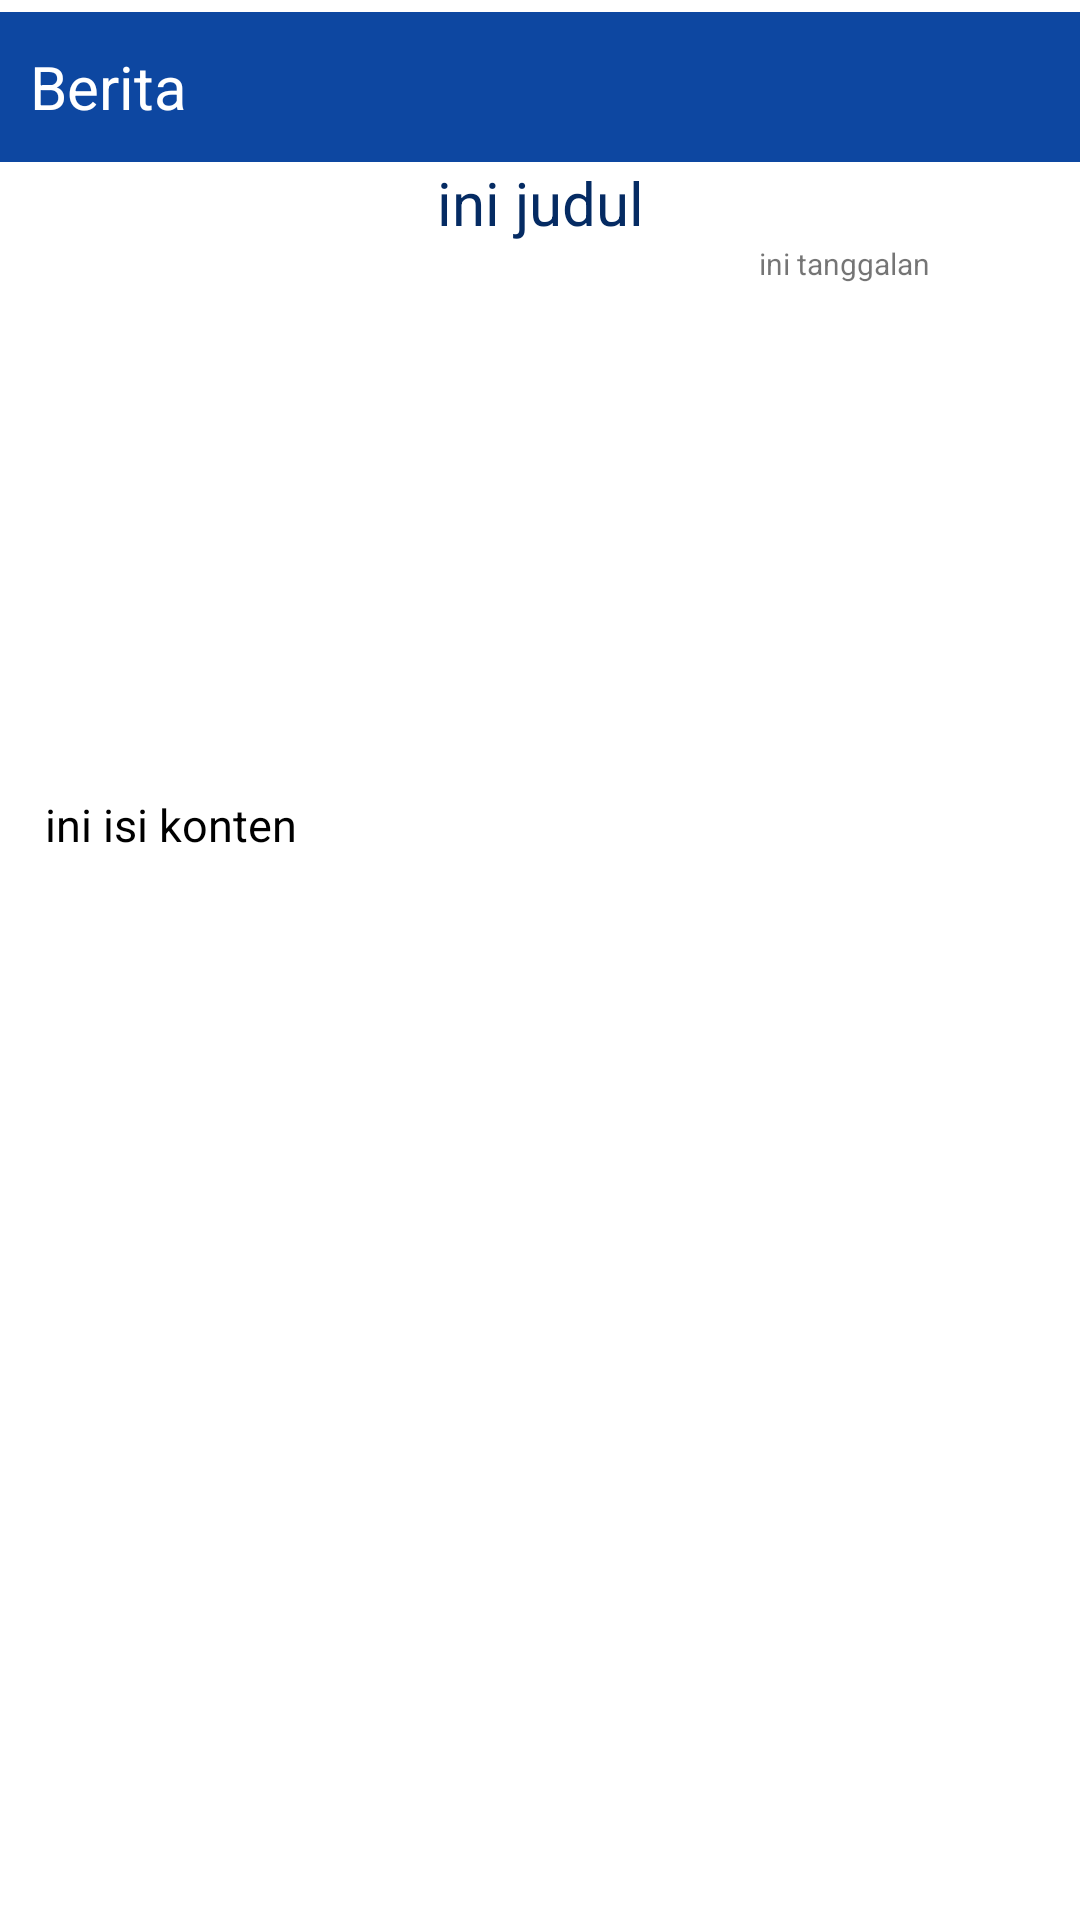

This screen was rendered from an Android layout file. Write that file and the resources it references.
<!-- AndroidManifest.xml: application theme AppTheme -->
<!-- res/layout/isiberita.xml -->
<?xml version="1.0" encoding="utf-8"?>
<ScrollView xmlns:android="http://schemas.android.com/apk/res/android"
    android:orientation="vertical" android:layout_width="match_parent"
    android:layout_height="match_parent"
    android:background="@color/putih">
    <LinearLayout
        android:id="@+id/listb"
        android:layout_width="match_parent"
        android:layout_height="match_parent"
        android:orientation="vertical"
        >
        <LinearLayout
            android:layout_width="match_parent"
            android:layout_height="wrap_content"
            android:paddingTop="2dp"
            android:paddingBottom="2dp"
            android:background="@color/putih"
            />
        <LinearLayout
            android:layout_width="fill_parent"
            android:layout_height="50dp"
            android:orientation="horizontal"
            android:background="@color/middleblue">

            <TextView
                android:id="@+id/textView8"
                android:layout_width="match_parent"
                android:layout_height="wrap_content"
                android:layout_gravity="center_vertical"
                android:paddingLeft="10dp"
                android:text="Berita"
                android:textAlignment="textStart"
                android:textColor="@color/putih"
                android:textSize="20dp" />
        </LinearLayout>

        <TextView
            android:id="@+id/judul"
            android:layout_width="match_parent"
            android:layout_height="wrap_content"
            android:layout_gravity="center_horizontal"
            android:text="ini judul"
            android:textAlignment="center"
            android:textColor="@color/darkblue"
            android:textSize="20dp" />

        <TextView
            android:id="@+id/tanggal"
            android:layout_width="match_parent"
            android:layout_height="wrap_content"
            android:textAlignment="textEnd"
            android:paddingRight="50dp"
            android:text="ini tanggalan"
            android:textSize="10dp"

            />
        <ImageView
            android:id="@+id/img"
            android:layout_width="match_parent"
            android:layout_height="150dp"
            android:paddingRight="10dp"
            android:paddingLeft="10dp"
            android:paddingTop="10dp"
            android:src="@drawable/jeneponto"
            />
        <TextView
            android:id="@+id/konten"
            android:layout_width="match_parent"
            android:layout_height="wrap_content"
            android:textSize="15dp"
            android:textColor="#000"
            android:text="ini isi konten"
            android:textAlignment="textStart"
            android:layout_gravity="center_vertical|left"
            android:paddingRight="15dp"
            android:paddingLeft="15dp"
            android:paddingTop="20dp"
            android:paddingBottom="10dp"
            />
        
            
            
            
            
            

                
                    
                    
                    
                    
                    
                    
                    
                    
                    
                    
                    
            
                
                
                
                
                
                
                
                
                
                
                
                
        

    </LinearLayout>


</ScrollView>
<!-- resources referenced by this layout -->
<resources>
  <color name="darkblue">#052B63</color>
  <color name="middleblue">#0D47A1</color>
  <color name="putih">#ffff</color>
  <color name="teksbok">#D3D3D3</color>
  <style name="AppTheme" parent="Theme.AppCompat.DayNight.NoActionBar">
          
          <item name="colorPrimary">#D3D3D3</item>
          <item name="colorPrimaryDark">@color/putih</item>
          <item name="colorAccent">#DA251D</item>
      </style>
</resources>
